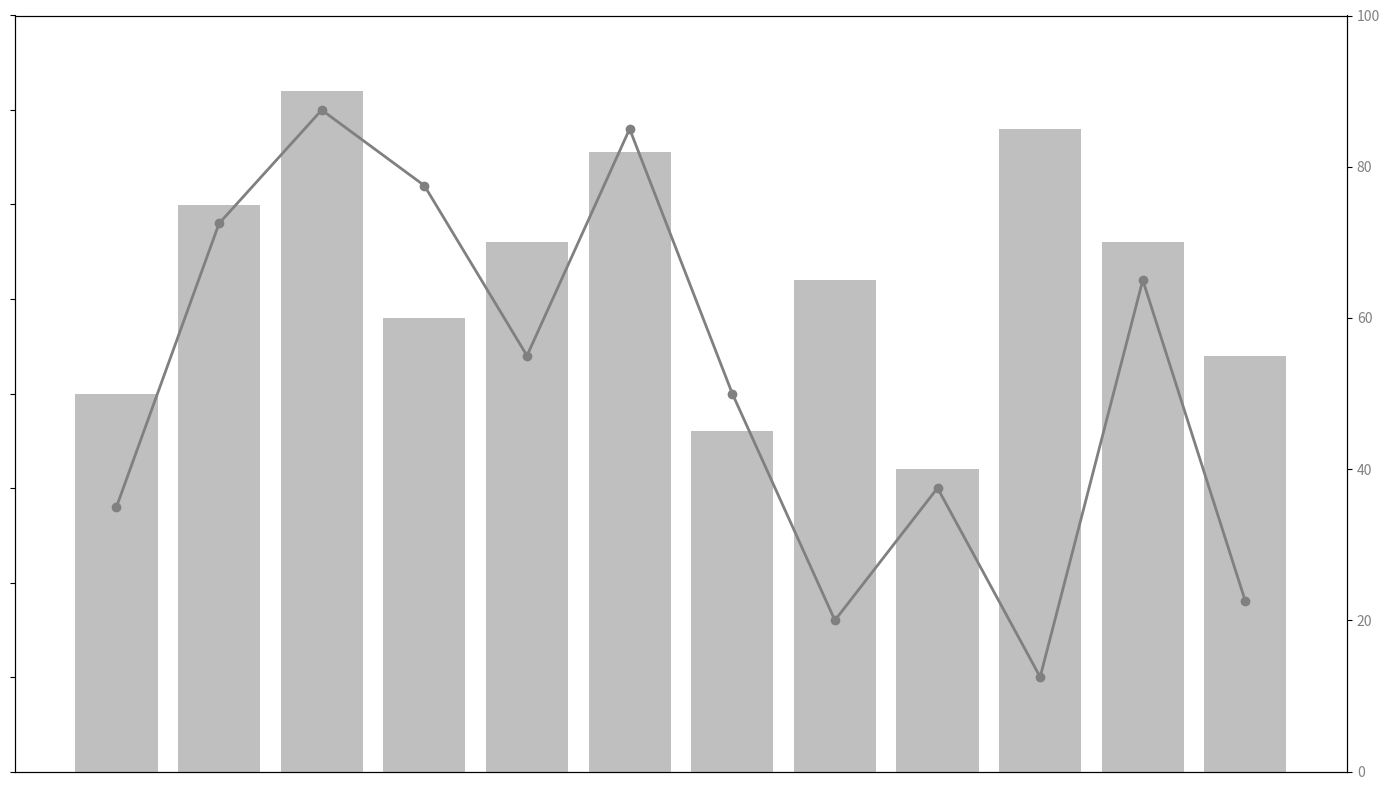

Recreate this plot in Python.
import matplotlib.pyplot as plt
import numpy as np

# Shuffled Data
months = np.array(['Jan', 'Feb', 'Mar', 'Apr', 'May', 'Jun', 'Jul', 'Aug', 'Sep', 'Oct', 'Nov', 'Dec'])
temperature_celsius = np.array([4, 19, 25, 21, 12, 24, 10, -2, 5, -5, 16, -1])  # Manually shuffled
precipitation_mm = np.array([50, 75, 90, 60, 70, 82, 45, 65, 40, 85, 70, 55])   # Manually shuffled

fig, ax1 = plt.subplots(figsize=(14, 8))

ax1.plot(months, temperature_celsius, color='gray', marker='o', linestyle='-', linewidth=2, markersize=6)
ax1.tick_params(axis='y', labelcolor='gray', labelleft=False)  # Remove y-axis labels
ax1.set_ylim(-10, 30)

ax2 = ax1.twinx()
ax2.bar(months, precipitation_mm, color='gray', alpha=0.5)
ax2.tick_params(axis='y', labelcolor='gray', labelleft=False)  # Remove y-axis labels
ax2.set_ylim(0, 100)

plt.xticks([])  # Remove x-axis labels
plt.tight_layout()
plt.show()
